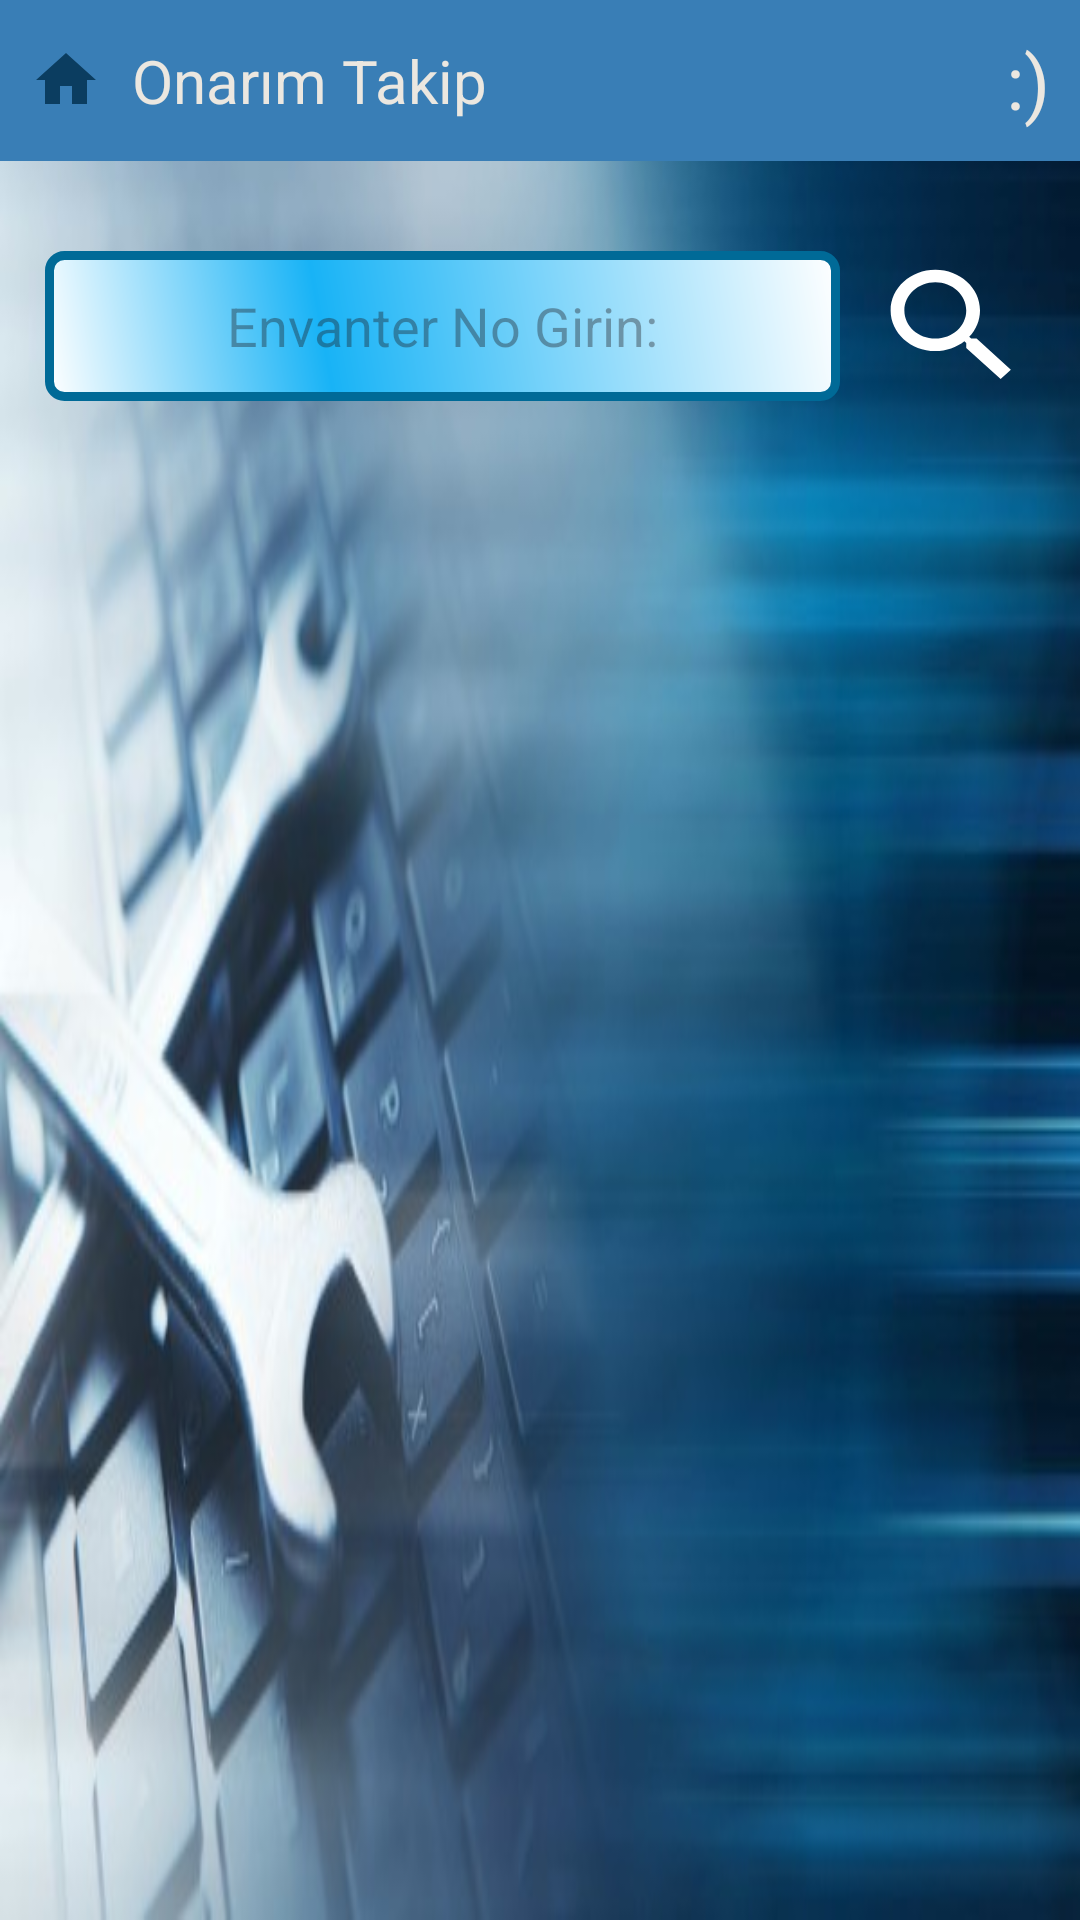

Reconstruct the res/layout file that produces this screen, plus the resources it refers to.
<!-- AndroidManifest.xml: application theme Theme.OnarimTakip -->
<!-- res/layout/activity_cihaz_guncelle.xml -->
<?xml version="1.0" encoding="utf-8"?>
<LinearLayout xmlns:android="http://schemas.android.com/apk/res/android"
    xmlns:app="http://schemas.android.com/apk/res-auto"
    xmlns:tools="http://schemas.android.com/tools"
    android:layout_width="match_parent"
    android:layout_height="match_parent"
    tools:context=".CihazGuncelle"
    android:orientation="vertical"
    android:background="@drawable/onr11">

    <include layout="@layout/baslik"/>

    <LinearLayout
        android:layout_width="match_parent"
        android:layout_height="wrap_content"
        android:orientation="horizontal"
        android:layout_marginTop="30dp"
        android:layout_marginRight="15dp"
        android:layout_marginLeft="15dp">

        <EditText
            android:id="@+id/cihaz_guncelle_edit"
            android:layout_width="match_parent"
            android:layout_height="50dp"
            android:layout_marginRight="10dp"
            android:background="@drawable/edit_text_shape"
            android:dropDownVerticalOffset="100dp"
            android:scrollbarSize="200sp"
            android:hint="Envanter No Girin:"
            android:textAlignment="center"
            android:textColor="@color/black"
            android:layout_weight="1"/>

        <ImageButton
            android:layout_width="match_parent"
            android:layout_height="50dp"
            android:layout_weight="5"
            android:id="@+id/ara_Button"
            android:background="@drawable/search_24">

        </ImageButton>


    </LinearLayout>

    <ScrollView
        android:layout_width="match_parent"
        android:layout_height="wrap_content">

        <LinearLayout
            android:id="@+id/layout_guncelle"
            android:layout_width="match_parent"
            android:layout_height="wrap_content"
            android:orientation="vertical"
            android:layout_marginTop="20dp"
            android:layout_marginLeft="10dp"
            android:layout_marginRight="10dp">

        </LinearLayout>

    </ScrollView>

</LinearLayout>
<!-- res/layout/baslik.xml (included above) -->
<?xml version="1.0" encoding="utf-8"?>
<RelativeLayout xmlns:android="http://schemas.android.com/apk/res/android"
    android:layout_width="match_parent"
    android:layout_height="wrap_content"
    android:background="@color/mavi22">

    <RelativeLayout
        android:layout_width="match_parent"
        android:layout_height="wrap_content"
        android:padding="10dp">

        <ImageView
            android:id="@+id/homeIcon"
            android:layout_width="wrap_content"
            android:layout_height="wrap_content"
            android:src="@drawable/baseline_home_24"
            android:layout_centerVertical="true"
            android:onClick="homeClick"
            >

        </ImageView>

        <TextView
            android:id="@+id/titleTextView"
            android:layout_width="wrap_content"
            android:layout_height="wrap_content"
            android:layout_marginStart="10dp"
            android:layout_toEndOf="@+id/homeIcon"
            android:text="Onarım Takip"
            android:textColor="@color/krem"
            android:textSize="20sp"

            android:layout_centerVertical="true"
            >

        </TextView>

        <TextView
            android:id="@+id/sezonTextView"
            android:layout_width="wrap_content"
            android:layout_height="wrap_content"
            android:layout_alignParentEnd="true"
            android:layout_centerVertical="true"
            android:text=":)"
            android:textColor="@color/krem"
            android:textSize="25sp">


        </TextView>
    </RelativeLayout>

</RelativeLayout>
<!-- resources referenced by this layout -->
<resources>
  <color name="black">#FF000000</color>
  <color name="krem">#EBE7E0</color>
  <color name="mavi22">#397EB6</color>
  <!-- drawable baseline_home_24 (drawable) -->
  <vector android:height="24dp"
      android:tint="#0B3D60"
      android:viewportHeight="24"
      android:viewportWidth="24"
      android:width="24dp"
      xmlns:android="http://schemas.android.com/apk/res/android">
      <path android:fillColor="@android:color/white"
          android:pathData="M10,20v-6h4v6h5v-8h3L12,3 2,12h3v8z"/>
  </vector>
  <!-- drawable edit_text_shape (drawable) -->
  <?xml version="1.0" encoding="utf-8"?>
  <shape xmlns:android="http://schemas.android.com/apk/res/android"
      android:shape="rectangle" >
  
      <corners
          android:radius="5dp"
          />
      <gradient
          android:angle="45"
          android:centerX="35%"
          android:centerColor="#18B3F6"
          android:startColor="#FFFFFF"
          android:endColor="#FFFFFF"
          android:type="linear"
          />
      <padding
          android:left="0dp"
          android:top="0dp"
          android:right="0dp"
          android:bottom="0dp"
          />
      <stroke
          android:width="3dp"
          android:color="#006A97"
          />
  
  
  
  </shape>
  <!-- drawable onr11: jpeg bitmap (drawable, 29232 bytes) -->
  <!-- drawable search_24 (drawable) -->
  <vector android:height="24dp"
      android:tint="#FFFFFF"
      android:viewportHeight="24"
      android:viewportWidth="24"
      android:width="24dp" xmlns:android="http://schemas.android.com/apk/res/android">
      <path android:fillColor="@android:color/white"
          android:pathData="M15.5,14h-0.79l-0.28,-0.27C15.41,12.59 16,11.11 16,9.5 16,5.91 13.09,3 9.5,3S3,5.91 3,9.5 5.91,16 9.5,16c1.61,0 3.09,-0.59 4.23,-1.57l0.27,0.28v0.79l5,4.99L20.49,19l-4.99,-5zM9.5,14C7.01,14 5,11.99 5,9.5S7.01,5 9.5,5 14,7.01 14,9.5 11.99,14 9.5,14z"/>
  </vector>
  <style name="Theme.OnarimTakip" parent="Base.Theme.OnarimTakip" />
  <style name="Base.Theme.OnarimTakip" parent="Theme.Material3.DayNight.NoActionBar">
          
          
      </style>
</resources>
